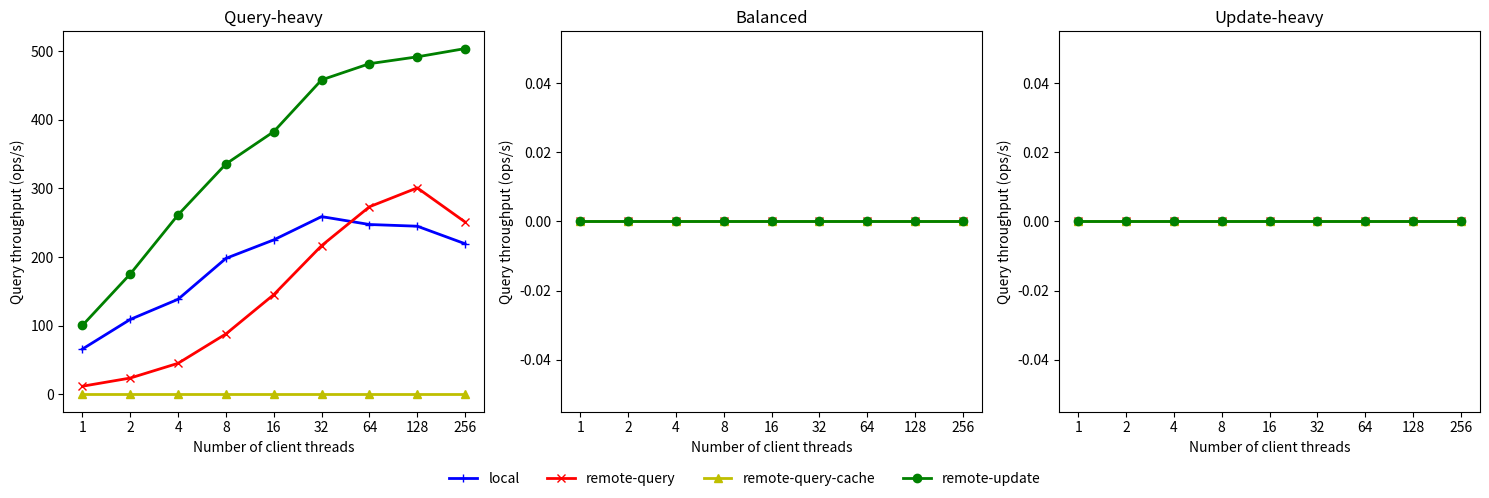

Source code (Python):
import matplotlib.pyplot as plt

client_num = [1, 2, 4, 8, 16, 32, 64, 128, 256]
x = list(range(len(client_num)))

local_query_heavy = [66.03207615, 109.2065524, 138.585164, 198.1682931, 225.0954218, 258.999122, 247.4979606, 245.0169572, 219.4381912]
remote_query_query_heavy = [11.86528704, 23.79667925, 45.29658478, 88.08445252, 145.3276154, 216.7338307, 273.3435687, 300.8610233, 251.1161373]
remote_update_cache_query_heavy = [0, 0, 0, 0, 0, 0, 0, 0, 0]
remote_update_query_heavy = [100.4620092, 175.3814161, 261.5886094, 335.7018474, 382.7903258, 458.2008678, 481.8082028, 491.7879024, 503.8263283]

local_balanced = [0, 0, 0, 0, 0, 0, 0, 0, 0]
remote_query_balanced = [0, 0, 0, 0, 0, 0, 0, 0, 0]
remote_query_cache_balanced = [0, 0, 0, 0, 0, 0, 0, 0, 0]
remote_update_balanced = [0, 0, 0, 0, 0, 0, 0, 0, 0]

local_update_heavy = [0, 0, 0, 0, 0, 0, 0, 0, 0]
remote_query_update_heavy = [0, 0, 0, 0, 0, 0, 0, 0, 0]
remote_query_cache_update_heavy = [0, 0, 0, 0, 0, 0, 0, 0, 0]
remote_update_update_heavy = [0, 0, 0, 0, 0, 0, 0, 0, 0]

plt.close('all')

f, axarr = plt.subplots(1, 3, figsize=(15,5))

plt.setp(axarr, xticks=x, xticklabels=client_num)

axarr[0].plot(x, local_query_heavy, color='b', marker='+', linewidth=2, label='local')
axarr[0].plot(x, remote_query_query_heavy, color='r', marker='x', linewidth=2, label='remote-query')
axarr[0].plot(x, remote_update_cache_query_heavy, color='y', marker='^', linewidth=2, label='remote-query-cache')
axarr[0].plot(x, remote_update_query_heavy, color='g', marker='o', linewidth=2, label='remote-update')
axarr[0].set_title('Query-heavy')

axarr[1].plot(x, local_balanced, color='b', marker='+', linewidth=2, label='local',)
axarr[1].plot(x, remote_query_balanced, color='r', marker='x', linewidth=2, label='remote-query')
axarr[1].plot(x, remote_query_cache_balanced, color='y', marker='^', linewidth=2, label='remote-query-cache')
axarr[1].plot(x, remote_update_balanced, color='g', marker='o', linewidth=2, label='remote-update')
axarr[1].set_title('Balanced')

axarr[2].plot(x, local_update_heavy, color='b', marker='+', linewidth=2, label='local',)
axarr[2].plot(x, remote_query_update_heavy, color='r', marker='x', linewidth=2, label='remote-query')
axarr[2].plot(x, remote_query_cache_update_heavy, color='y', marker='^', linewidth=2, label='remote-query-cache')
axarr[2].plot(x, remote_update_update_heavy, color='g', marker='o', linewidth=2, label='remote-update')
axarr[2].set_title('Update-heavy')

for ax in axarr.flat:
    ax.set(xlabel='Number of client threads', ylabel='Query throughput (ops/s)')

handles, labels = axarr[0].get_legend_handles_labels()
f.legend(handles,labels=labels, loc='lower center', ncol=4, frameon=False)

plt.tight_layout(rect=[0,0.05,1,1])
plt.savefig('throughput_clients.png')
plt.close()
